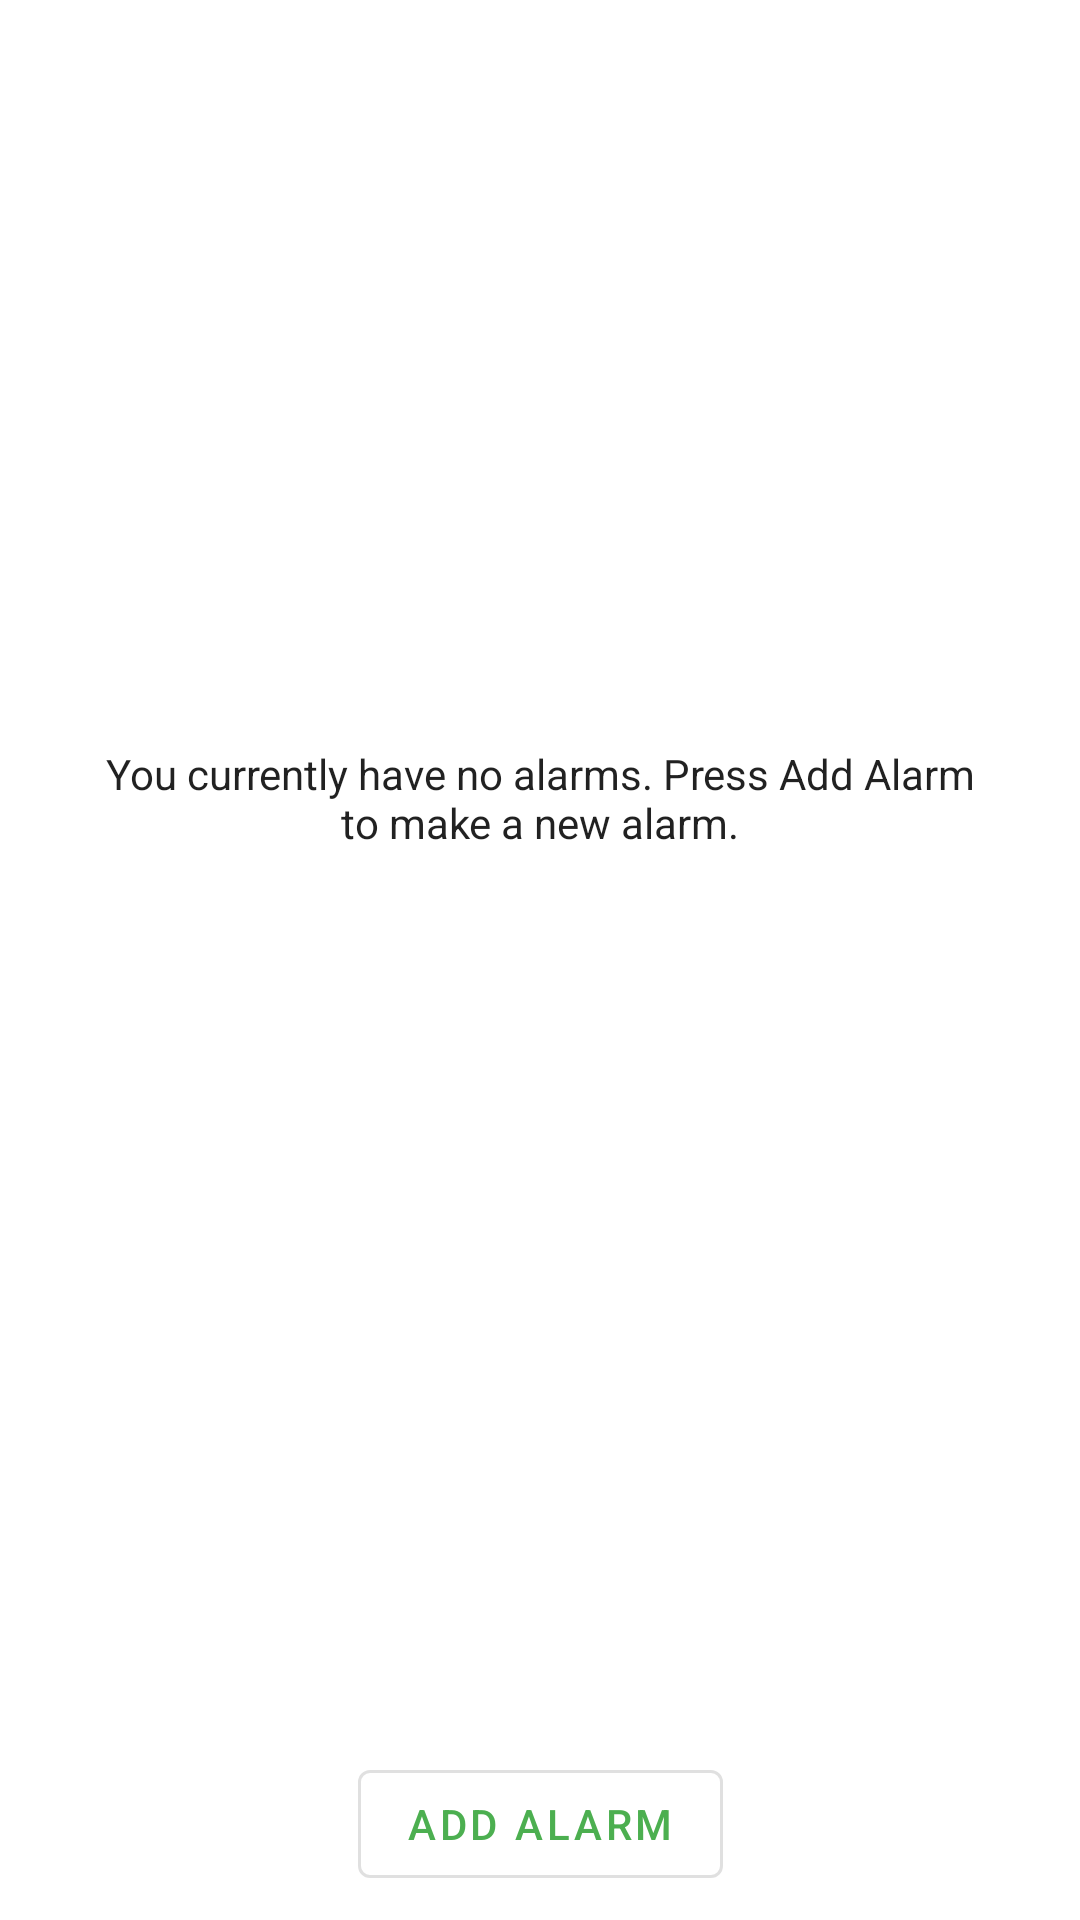

Produce the Android XML layout that renders to this screen, including the resource entries it uses.
<!-- AndroidManifest.xml: application theme AppTheme -->
<!-- res/layout/content_empty_view_alarms.xml -->
<?xml version="1.0" encoding="utf-8"?>
<androidx.constraintlayout.widget.ConstraintLayout xmlns:android="http://schemas.android.com/apk/res/android"
    android:layout_width="match_parent"
    android:layout_height="match_parent"
    xmlns:app="http://schemas.android.com/apk/res-auto">

    <TextView
        android:id="@+id/text_emptyWorldClock_description"
        android:layout_width="0dp"
        android:layout_height="wrap_content"
        android:text="@string/empty_alarms_hint"
        android:gravity="center"
        android:layout_margin="32dp"
        style="@style/TextAppearance.AppCompat.Body1"
        app:layout_constraintVertical_bias="0.4"
        app:layout_constraintTop_toTopOf="parent"
        app:layout_constraintEnd_toEndOf="parent"
        app:layout_constraintStart_toStartOf="parent"
        app:layout_constraintBottom_toBottomOf="parent" />

    <com.google.android.material.button.MaterialButton
        android:id="@+id/button_emptyAlarms_addAlarm"
        android:layout_width="wrap_content"
        android:layout_height="wrap_content"
        android:text="@string/add_alarm"
        android:layout_marginBottom="8dp"
        style="@style/Widget.MaterialComponents.Button.OutlinedButton"
        app:layout_constraintStart_toStartOf="parent"
        app:layout_constraintEnd_toEndOf="parent"
        app:layout_constraintBottom_toBottomOf="parent"
        app:layout_constraintTop_toBottomOf="@id/text_emptyWorldClock_description"
        app:layout_constraintVertical_bias="1.0"/>

</androidx.constraintlayout.widget.ConstraintLayout>
<!-- resources referenced by this layout -->
<resources>
  <string name="add_alarm">add alarm</string>
  <string name="empty_alarms_hint">You currently have no alarms. Press Add Alarm to make a new alarm.</string>
  <style name="AppTheme" parent="Theme.MaterialComponents.DayNight.NoActionBar">
          
          <item name="colorPrimary">@color/colorPrimary</item>
          <item name="colorPrimaryDark">@color/colorPrimaryDark</item>
          <item name="colorAccent">@color/colorAccent</item>
          <item name="android:textColor">@color/MoBlack</item>
          <item name="android:windowDrawsSystemBarBackgrounds">true</item>
          <item name="android:statusBarColor">@android:color/white</item>
          <item name="android:windowLightStatusBar">true</item>
          <item name="bottomSheetDialogTheme">@style/AppBottomSheetDialogTheme</item>
          <item name="android:windowContentTransitions">true</item>
          <item name="android:windowActivityTransitions">true</item>
  
          <item name="materialCardViewStyle">@style/CardView.MoclockStyle</item>
      </style>
  <color name="colorPrimary">#4caf50</color>
  <color name="colorPrimaryDark">#00695c</color>
  <color name="colorAccent">@color/colorPrimary</color>
  <color name="MoBlack">#E9212427</color>
  <style name="AppBottomSheetDialogTheme" parent="Theme.Design.Light.BottomSheetDialog">
          <item name="bottomSheetStyle">@style/AppModalStyle</item>
      </style>
  <style name="CardView.MoclockStyle" parent="Widget.MaterialComponents.CardView">
          <item name="cardElevation">4dp</item>
      </style>
  <style name="AppModalStyle" parent="Widget.Design.BottomSheet.Modal">
          <item name="android:background">@drawable/round_bottom_sheet</item>
      </style>
  <!-- drawable round_bottom_sheet (drawable) -->
  <?xml version="1.0" encoding="utf-8"?>
  <shape xmlns:android="http://schemas.android.com/apk/res/android"
      android:shape="rectangle">
  
      <solid android:color="@color/notification_timer_background"/>
      <corners android:topLeftRadius="16dp"
          android:topRightRadius="16dp"/>
  
  </shape>
  <color name="notification_timer_background">#66bb6a</color>
</resources>
